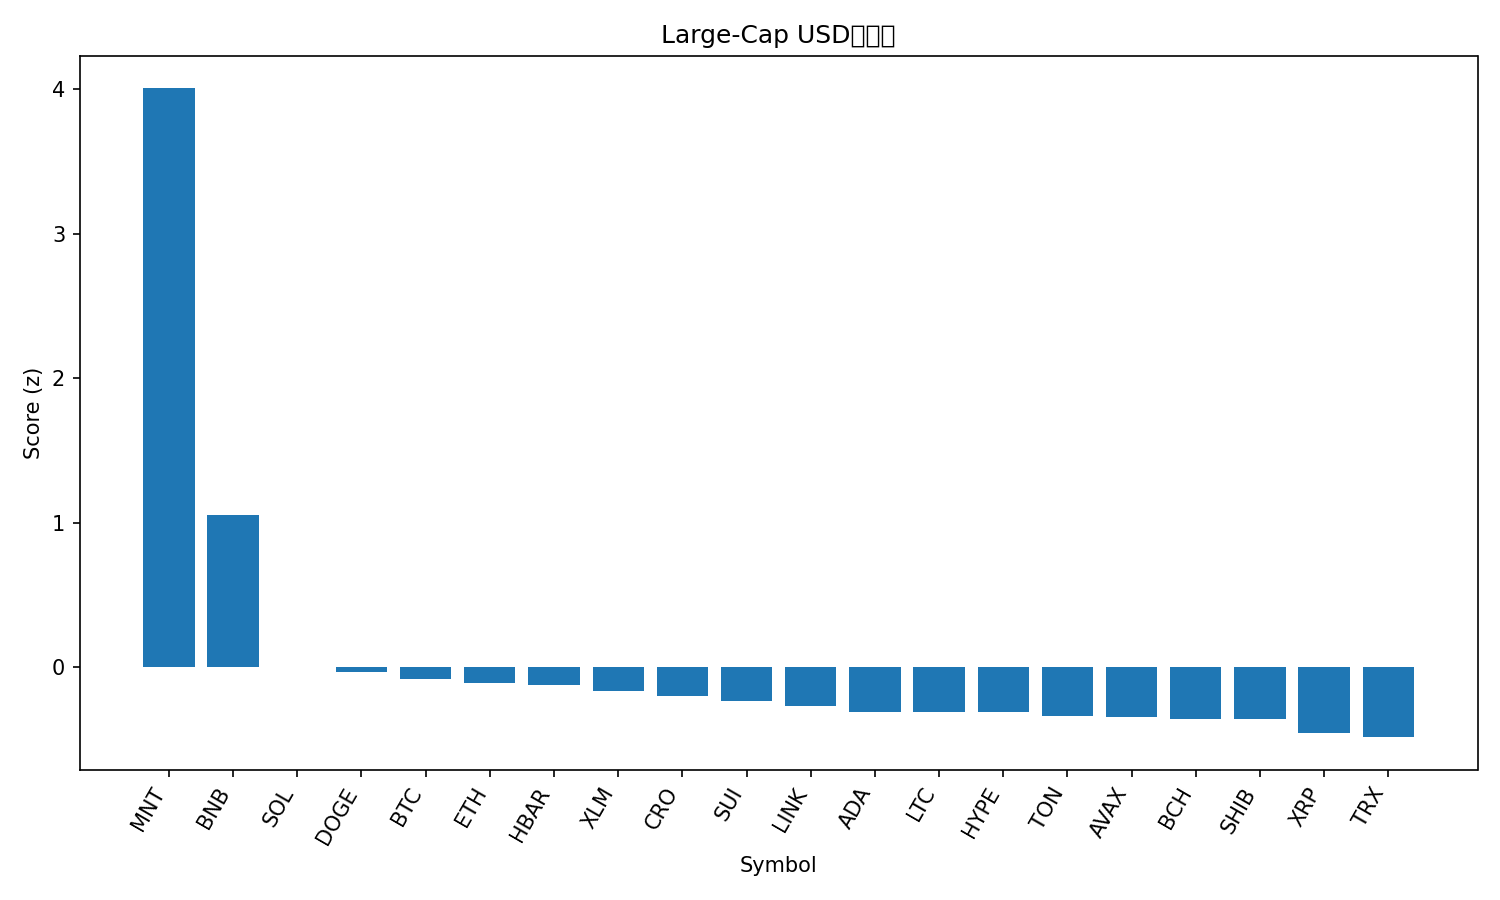

The data file committed next to this chart (first rows):
rank, name, symbol, price, pct_1h, pct_24h, pct_7d, pct_1h_vs_btc, pct_24h_vs_btc, pct_7d_vs_btc, market_cap_rank, market_cap, volume_usd, score
1, Mantle, MNT, 2.43, 6.077, 15.69, 32.64, 5.928, 14.55, 21.49, 31, 7747861474, 355297757, 4.007
2, BNB, BNB, 1236, 1.041, 6.009, 23.36, 0.8911, 4.867, 12.2, 5, 172179280759, 3490065460, 1.055
3, Solana, SOL, 234.1, 0.3972, 1.096, 13.03, 0.2475, -0.04647, 1.882, 6, 127698232833, 6048843073, 0.0009778
4, Dogecoin, DOGE, 0.2607, 0.1492, 1.583, 12.92, -0.0005452, 0.4412, 1.767, 8, 39418693949, 2464002370, -0.03098
5, Bitcoin, BTC, 124604, 0.1497, 1.142, 11.15, 0.0, 0.0, 0.0, 1, 2482687948273, 52148156158, -0.08112
6, Ethereum, ETH, 4583, 0.0807, 1.023, 11.66, -0.06903, -0.1192, 0.514, 2, 553162894480, 28311010156, -0.11
7, Hedera, HBAR, 0.2241, 0.5262, 1.821, 4.698, 0.3765, 0.6786, -6.453, 25, 9501033915, 208538784, -0.1209
8, Stellar, XLM, 0.4051, 0.08321, 1.231, 10.53, -0.06652, 0.08912, -0.622, 19, 12947364359, 271067924, -0.1639
9, Cronos, CRO, 0.2092, 0.4533, 0.03612, 10.06, 0.3036, -1.106, -1.092, 33, 7295021461, 33968987, -0.1997
10, Sui, SUI, 3.62, -0.02808, 0.5588, 11.89, -0.1778, -0.5833, 0.7398, 18, 13133505692, 964019591, -0.2368
11, Chainlink, LINK, 22.35, 0.9623, -0.8323, 5.418, 0.8126, -1.974, -5.733, 15, 15152750622, 824657566, -0.2694
12, Cardano, ADA, 0.8549, 0.4104, -0.2021, 7.564, 0.2607, -1.344, -3.587, 11, 31211700322, 1052906435, -0.3087
13, Litecoin, LTC, 119.8, -0.1591, -0.1132, 13.56, -0.3088, -1.255, 2.405, 26, 9150562837, 565078905, -0.3095
14, Hyperliquid, HYPE, 48.66, 0.7467, -0.6129, 5.457, 0.597, -1.755, -5.693, 17, 13170774388, 455048572, -0.3113
15, Toncoin, TON, 2.84, 0.1327, 0.7835, 5.68, -0.01698, -0.3586, -5.471, 34, 7139907753, 124700238, -0.3366
16, Avalanche, AVAX, 30.55, 0.145, 1.372, 2.768, -0.004735, 0.2297, -8.383, 20, 12906970455, 685760820, -0.3455
17, Bitcoin Cash, BCH, 600.3, -0.07151, 0.3725, 8.936, -0.2212, -0.7696, -2.215, 23, 11967669557, 182937490, -0.3565
18, Shiba Inu, SHIB, 1.269e-05, 0.2033, -0.0717, 7.518, 0.05354, -1.214, -3.633, 32, 7477009238, 172071922, -0.3616
19, XRP, XRP, 3.0, 0.1462, -0.2504, 5.292, -0.003518, -1.393, -5.859, 3, 179696562672, 4514935584, -0.4539
20, TRON, TRX, 0.3436, 0.02478, 0.4358, 3.011, -0.1249, -0.7063, -8.14, 10, 32522412850, 622738319, -0.4847
21, Figure Heloc, FIGR_HELOC, 0.9755, 0.0, 0.0, -0.5033, -0.1497, -1.142, -11.65, 21, 12531148856, 76517, -0.6428
